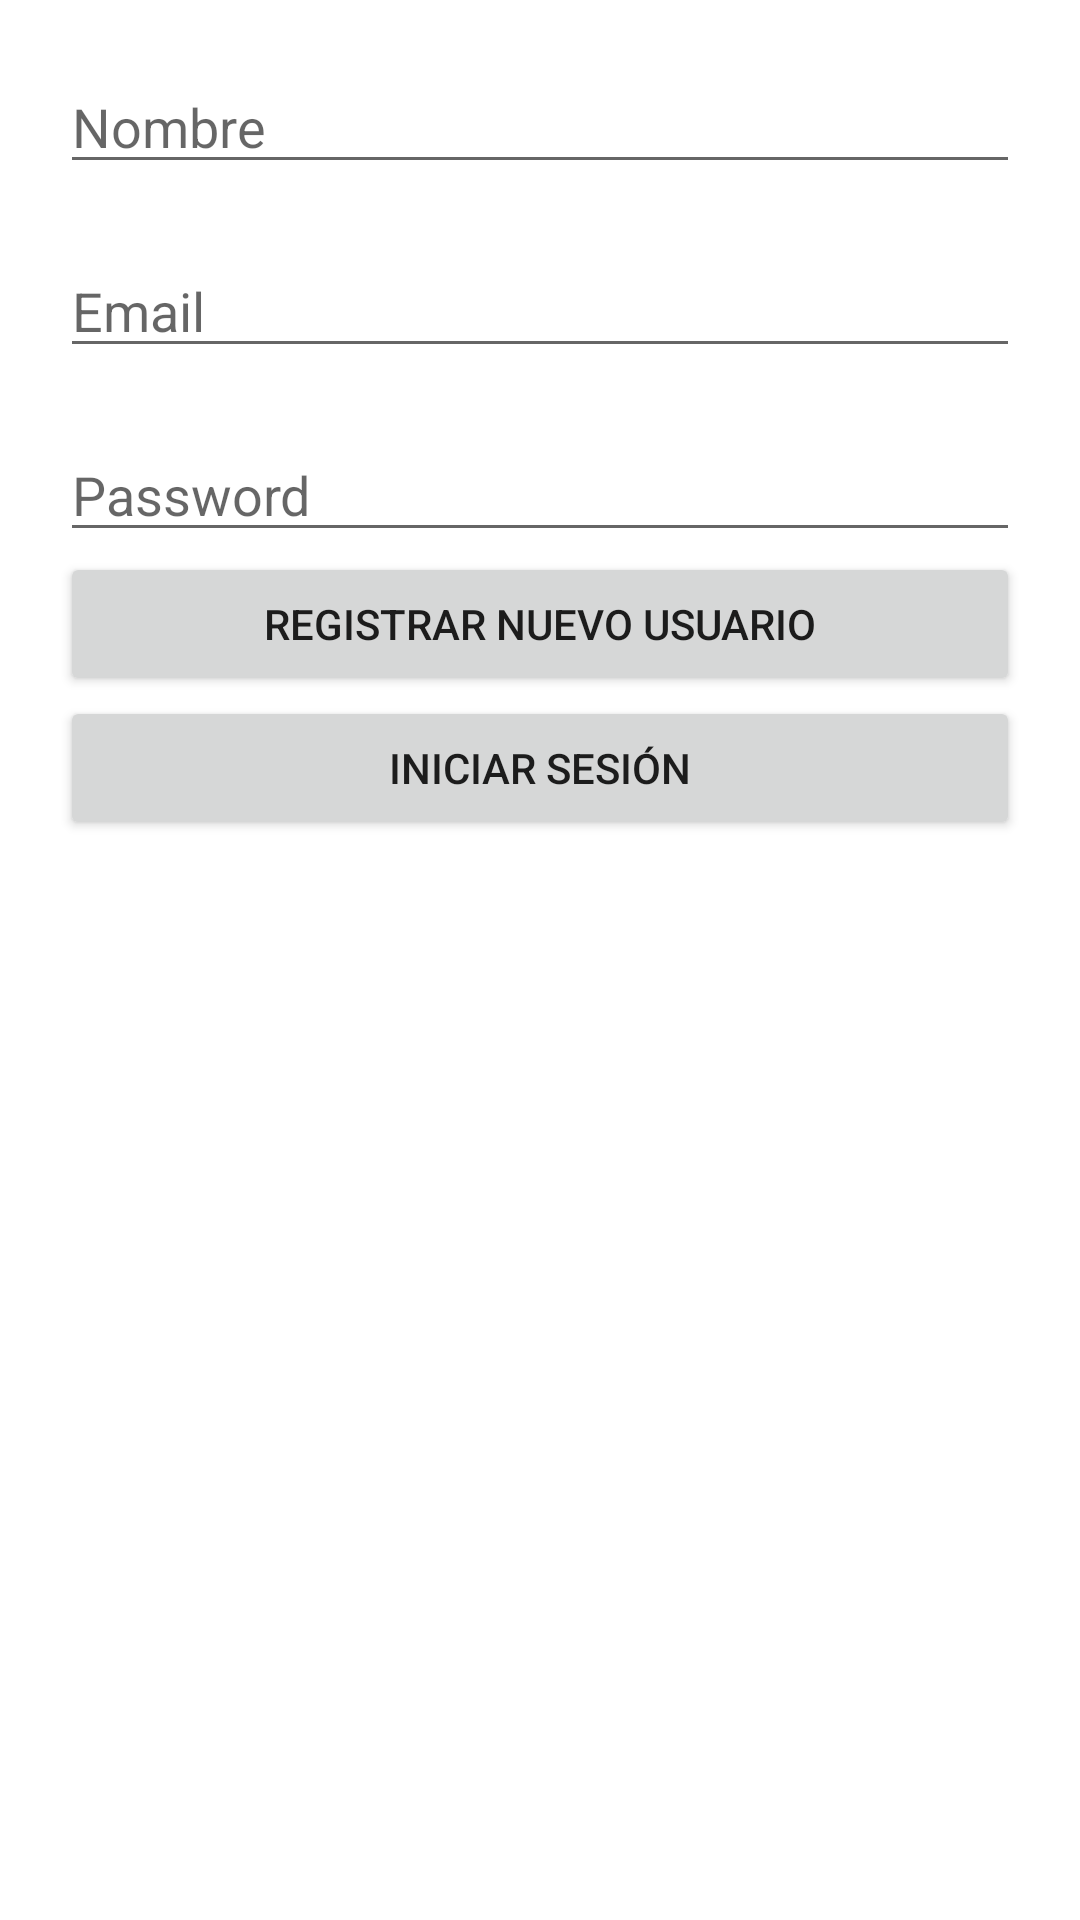

Android layout source for this screen:
<!-- AndroidManifest.xml: application theme Theme.Stonks_ASV -->
<!-- res/layout/activity_register.xml -->
<?xml version="1.0" encoding="utf-8"?>
<LinearLayout xmlns:android="http://schemas.android.com/apk/res/android"
    xmlns:app="http://schemas.android.com/apk/res-auto"
    xmlns:tools="http://schemas.android.com/tools"
    android:layout_width="match_parent"
    android:layout_height="match_parent"
    android:orientation="vertical"
    android:padding="20dp"
    tools:context=".RegisterActivity">

    <EditText
        android:id="@+id/editTextName"
        android:layout_width="match_parent"
        android:layout_height="wrap_content"
        android:hint="Nombre"
        />
    <EditText
        android:id="@+id/editTextEmail"
        android:layout_width="match_parent"
        android:layout_height="wrap_content"
        android:layout_marginTop="20dp"
        android:hint="Email"
        />
    <EditText
        android:id="@+id/editTextPassword"
        android:layout_width="match_parent"
        android:layout_height="wrap_content"
        android:layout_marginTop="20dp"
        android:inputType="textPassword"
        android:hint="Password"
        />
    <LinearLayout
        android:layout_width="match_parent"
        android:layout_height="match_parent"
        android:orientation="vertical">

        <Button
            android:id="@+id/btnRegister"
            android:layout_width="match_parent"
            android:layout_height="wrap_content"
            android:text="Registrar nuevo usuario"
            />
        <Button
            android:id="@+id/btnLogin"
            android:layout_width="match_parent"
            android:layout_height="wrap_content"
            android:text="Iniciar Sesión"
            />

    </LinearLayout>

</LinearLayout>
<!-- resources referenced by this layout -->
<resources>
  <style name="Theme.Stonks_ASV" parent="Theme.MaterialComponents.DayNight.DarkActionBar">
          
          <item name="colorPrimary">@color/purple_500</item>
          <item name="colorPrimaryVariant">@color/purple_700</item>
          <item name="colorOnPrimary">@color/white</item>
          
          <item name="colorSecondary">@color/teal_200</item>
          <item name="colorSecondaryVariant">@color/teal_700</item>
          <item name="colorOnSecondary">@color/black</item>
          
          <item name="android:statusBarColor" tools:targetApi="l">?attr/colorPrimaryVariant</item>
          
      </style>
  <!-- not gathered from this repository: default colours our renderer supplied (Android Studio template values) -->
  <color name="purple_500">#FF6200EE</color>
  <color name="purple_700">#FF3700B3</color>
  <color name="teal_200">#FF03DAC5</color>
  <color name="teal_700">#FF018786</color>
  <color name="black">#FF000000</color>
  <color name="white">#FFFFFFFF</color>
</resources>
